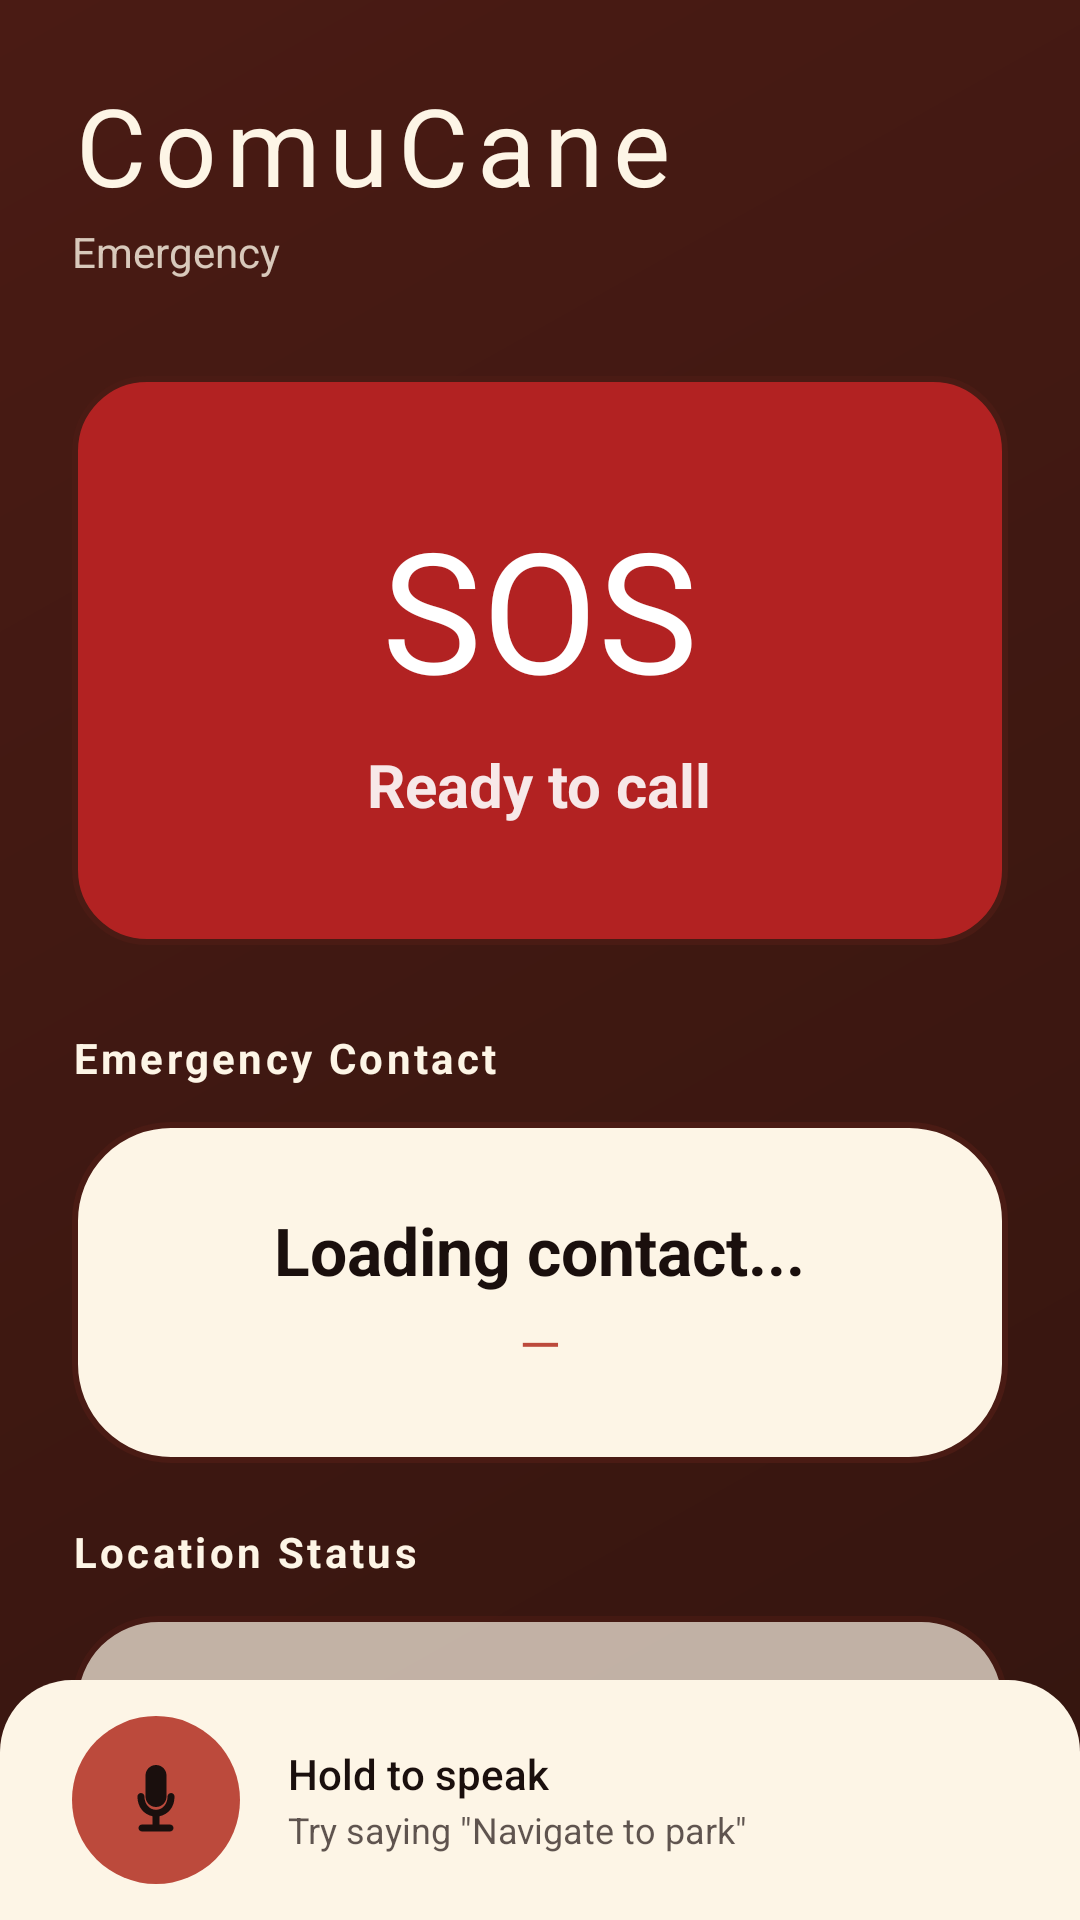

The Android layout XML behind this screen, and the referenced resources:
<!-- AndroidManifest.xml: application theme Theme.ComuCane -->
<!-- res/layout/activity_emergency.xml -->
<?xml version="1.0" encoding="utf-8"?>
<RelativeLayout xmlns:android="http://schemas.android.com/apk/res/android"
    xmlns:app="http://schemas.android.com/apk/res-auto"
    android:layout_width="match_parent"
    android:layout_height="match_parent"
    android:background="@drawable/bg_rehaul_gradient">

    <ScrollView
        android:layout_width="match_parent"
        android:layout_height="match_parent"
        android:layout_above="@+id/voiceBottomBar"
        android:fillViewport="true"
        android:scrollbars="none">

        <LinearLayout
            android:layout_width="match_parent"
            android:layout_height="wrap_content"
            android:orientation="vertical"
            android:padding="24dp">

            
            <TextView
                android:layout_width="wrap_content"
                android:layout_height="wrap_content"
                android:fontFamily="sans-serif-black"
                android:text="ComuCane"
                android:textColor="@color/brand_text_on_dark"
                android:textSize="36sp"
                android:letterSpacing="0.08"/>

            <TextView
                android:layout_width="wrap_content"
                android:layout_height="wrap_content"
                android:text="Emergency"
                android:textColor="@color/brand_text_on_dark"
                android:alpha="0.8"
                android:textSize="14sp"
                android:layout_marginTop="2dp"/>

            
            <LinearLayout
                android:layout_width="match_parent"
                android:layout_height="wrap_content"
                android:layout_marginTop="32dp"
                android:background="@drawable/bg_rehaul_button_crimson"
                android:gravity="center"
                android:orientation="vertical"
                android:padding="40dp">

                <TextView
                    android:layout_width="wrap_content"
                    android:layout_height="wrap_content"
                    android:fontFamily="sans-serif-black"
                    android:text="SOS"
                    android:textColor="@color/white"
                    android:textSize="56sp" />

                <TextView
                    android:id="@+id/tvCountdown"
                    android:layout_width="wrap_content"
                    android:layout_height="wrap_content"
                    android:layout_marginTop="8dp"
                    android:text="Ready to call"
                    android:textColor="@color/white"
                    android:alpha="0.9"
                    android:textSize="20sp"
                    android:textStyle="bold" />
            </LinearLayout>

            
            <TextView
                android:layout_width="match_parent"
                android:layout_height="wrap_content"
                android:layout_marginTop="28dp"
                android:layout_marginBottom="12dp"
                android:text="Emergency Contact"
                android:textColor="@color/brand_text_on_dark"
                android:textSize="14sp"
                android:textStyle="bold"
                android:letterSpacing="0.08" />

            <LinearLayout
                android:layout_width="match_parent"
                android:layout_height="wrap_content"
                android:background="@drawable/bg_rehaul_container"
                android:gravity="center"
                android:orientation="vertical"
                android:padding="28dp">

                <TextView
                    android:id="@+id/tvContactName"
                    android:layout_width="wrap_content"
                    android:layout_height="wrap_content"
                    android:text="Loading contact..."
                    android:textColor="@color/brand_text_on_card"
                    android:textSize="22sp"
                    android:textStyle="bold" />

                <TextView
                    android:id="@+id/tvContactPhone"
                    android:layout_width="wrap_content"
                    android:layout_height="wrap_content"
                    android:layout_marginTop="4dp"
                    android:text="—"
                    android:textColor="@color/brand_primary"
                    android:textSize="18sp" />
            </LinearLayout>

            
            <TextView
                android:layout_width="match_parent"
                android:layout_height="wrap_content"
                android:layout_marginTop="20dp"
                android:layout_marginBottom="12dp"
                android:text="Location Status"
                android:textColor="@color/brand_text_on_dark"
                android:textSize="14sp"
                android:textStyle="bold"
                android:letterSpacing="0.08" />

            <TextView
                android:id="@+id/tvLocationInfo"
                android:layout_width="match_parent"
                android:layout_height="wrap_content"
                android:background="@drawable/bg_rehaul_container"
                android:gravity="center"
                android:padding="20dp"
                android:text="Acquiring GPS location..."
                android:textColor="@color/brand_text_on_card"
                android:alpha="0.7"
                android:textSize="13sp" />

            
            <Button
                android:id="@+id/btnCallNow"
                android:layout_width="match_parent"
                android:layout_height="72dp"
                android:layout_marginTop="32dp"
                android:background="@drawable/bg_rehaul_button_crimson"
                android:text="Call Now"
                android:textColor="@color/white"
                android:textSize="20sp"
                android:textStyle="bold"
                style="?android:attr/borderlessButtonStyle" />

            <Button
                android:id="@+id/btnCancelEmergency"
                android:layout_width="match_parent"
                android:layout_height="60dp"
                android:layout_marginTop="12dp"
                android:layout_marginBottom="40dp"
                android:background="@drawable/bg_rehaul_button"
                android:backgroundTint="#20000000"
                android:text="Cancel"
                android:textColor="@color/brand_text_on_dark"
                android:textSize="16sp"
                android:textStyle="bold"
                style="?android:attr/borderlessButtonStyle" />

        </LinearLayout>
    </ScrollView>

    <include
        android:id="@+id/voiceBottomBar"
        layout="@layout/layout_hold_speak_bar"
        android:layout_width="match_parent"
        android:layout_height="wrap_content"
        android:layout_alignParentBottom="true" />

</RelativeLayout>
<!-- res/layout/layout_hold_speak_bar.xml (included above) -->
<?xml version="1.0" encoding="utf-8"?>
<LinearLayout xmlns:android="http://schemas.android.com/apk/res/android"
    xmlns:app="http://schemas.android.com/apk/res-auto"
    android:id="@+id/voiceBottomBar"
    android:layout_width="match_parent"
    android:layout_height="wrap_content"
    android:orientation="horizontal"
    android:gravity="center_vertical"
    android:paddingStart="24dp"
    android:paddingEnd="24dp"
    android:paddingTop="12dp"
    android:paddingBottom="12dp"
    android:background="@drawable/bg_voice_bottom_bar_rehaul">

    <FrameLayout
        android:id="@+id/btnHoldSpeak"
        android:layout_width="56dp"
        android:layout_height="56dp"
        android:foreground="?attr/selectableItemBackgroundBorderless"
        android:background="@drawable/bg_mic_circle_rehaul"
        android:clickable="true"
        android:focusable="true">

        <ImageView
            android:id="@+id/ivVoiceMic"
            android:layout_width="28dp"
            android:layout_height="28dp"
            android:layout_gravity="center"
            android:src="@drawable/ic_voice_mic"
            app:tint="@color/brand_text_dark"
            android:contentDescription="@null" />

    </FrameLayout>

    <LinearLayout
        android:layout_width="0dp"
        android:layout_height="wrap_content"
        android:layout_weight="1"
        android:orientation="vertical"
        android:paddingStart="16dp"
        android:paddingEnd="8dp">

        <TextView
            android:id="@+id/tvVoiceHint"
            android:layout_width="match_parent"
            android:layout_height="wrap_content"
            android:text="@string/hold_to_speak"
            android:textColor="@color/brand_text_dark"
            android:textSize="14sp"
            android:fontFamily="sans-serif-medium"
            android:maxLines="1"
            android:ellipsize="end" />

        <TextView
            android:id="@+id/tvVoiceCommands"
            android:layout_width="match_parent"
            android:layout_height="wrap_content"
            android:text="@string/try_saying_navigate"
            android:textColor="@color/brand_text_dark"
            android:alpha="0.7"
            android:textSize="12sp"
            android:layout_marginTop="1dp"
            android:maxLines="1"
            android:ellipsize="end" />

    </LinearLayout>

</LinearLayout>
<!-- resources referenced by this layout -->
<resources>
  <color name="brand_primary">#BC4A3C</color>
  <color name="brand_text_dark">@color/brand_text_on_card</color>
  <color name="brand_text_on_card">#1A0F0D</color>
  <color name="brand_text_on_dark">#FDF5E6</color>
  <color name="white">#FFFFFFFF</color>
  <!-- drawable bg_mic_circle_rehaul (drawable) -->
  <?xml version="1.0" encoding="utf-8"?>
  <shape xmlns:android="http://schemas.android.com/apk/res/android"
      android:shape="oval">
      <solid android:color="@color/brand_primary" />
      <size android:width="56dp" android:height="56dp" />
  </shape>
  <!-- drawable bg_rehaul_button (drawable) -->
  <?xml version="1.0" encoding="utf-8"?>
  <ripple xmlns:android="http://schemas.android.com/apk/res/android"
      android:color="@color/btn_secondary_ripple">
      <item>
          <shape android:shape="rectangle">
              <solid android:color="@color/brand_primary" />
              <corners android:radius="24dp" />
              <stroke
                  android:width="2dp"
                  android:color="@color/brand_background" />
          </shape>
      </item>
  </ripple>
  <!-- drawable bg_rehaul_button_crimson (drawable) -->
  <?xml version="1.0" encoding="utf-8"?>
  <ripple xmlns:android="http://schemas.android.com/apk/res/android"
      android:color="@color/btn_secondary_ripple">
      <item>
          <shape android:shape="rectangle">
              <solid android:color="@color/brand_emergency" />
              <corners android:radius="24dp" />
              <stroke
                  android:width="2dp"
                  android:color="@color/brand_background" />
          </shape>
      </item>
  </ripple>
  <!-- drawable bg_rehaul_container (drawable) -->
  <?xml version="1.0" encoding="utf-8"?>
  <shape xmlns:android="http://schemas.android.com/apk/res/android"
      android:shape="rectangle">
      <solid android:color="@color/brand_surface_card" />
      <corners android:radius="32dp" />
      <stroke
          android:width="2dp"
          android:color="@color/brand_background" />
  </shape>
  <!-- drawable bg_rehaul_gradient (drawable) -->
  <?xml version="1.0" encoding="utf-8"?>
  <shape xmlns:android="http://schemas.android.com/apk/res/android"
      android:shape="rectangle">
      <gradient
          android:angle="315"
          android:endColor="@color/comu_bg_end"
          android:startColor="@color/comu_bg_start"
          android:type="linear" />
  </shape>
  <!-- drawable bg_voice_bottom_bar_rehaul (drawable) -->
  <?xml version="1.0" encoding="utf-8"?>
  <shape xmlns:android="http://schemas.android.com/apk/res/android"
      android:shape="rectangle">
      <solid android:color="@color/brand_surface" />
      <corners android:topLeftRadius="24dp" android:topRightRadius="24dp" />
  </shape>
  <string name="hold_to_speak">Hold to speak</string>
  <string name="try_saying_navigate">Try saying \"Navigate to park\"</string>
  <color name="btn_secondary_ripple">#20000000</color>
  <color name="brand_background">#4A1B14</color>
  <color name="brand_emergency">#B22222</color>
  <color name="brand_surface_card">#FDF5E6</color>
  <color name="comu_bg_end">#34150F</color>
  <color name="comu_bg_start">@color/brand_background</color>
  <color name="brand_surface">@color/brand_surface_card</color>
  <color name="comu_primary">@color/brand_primary</color>
  <color name="brand_warning">#D84315</color>
  <color name="comu_bg_deep">#2A100B</color>
</resources>
